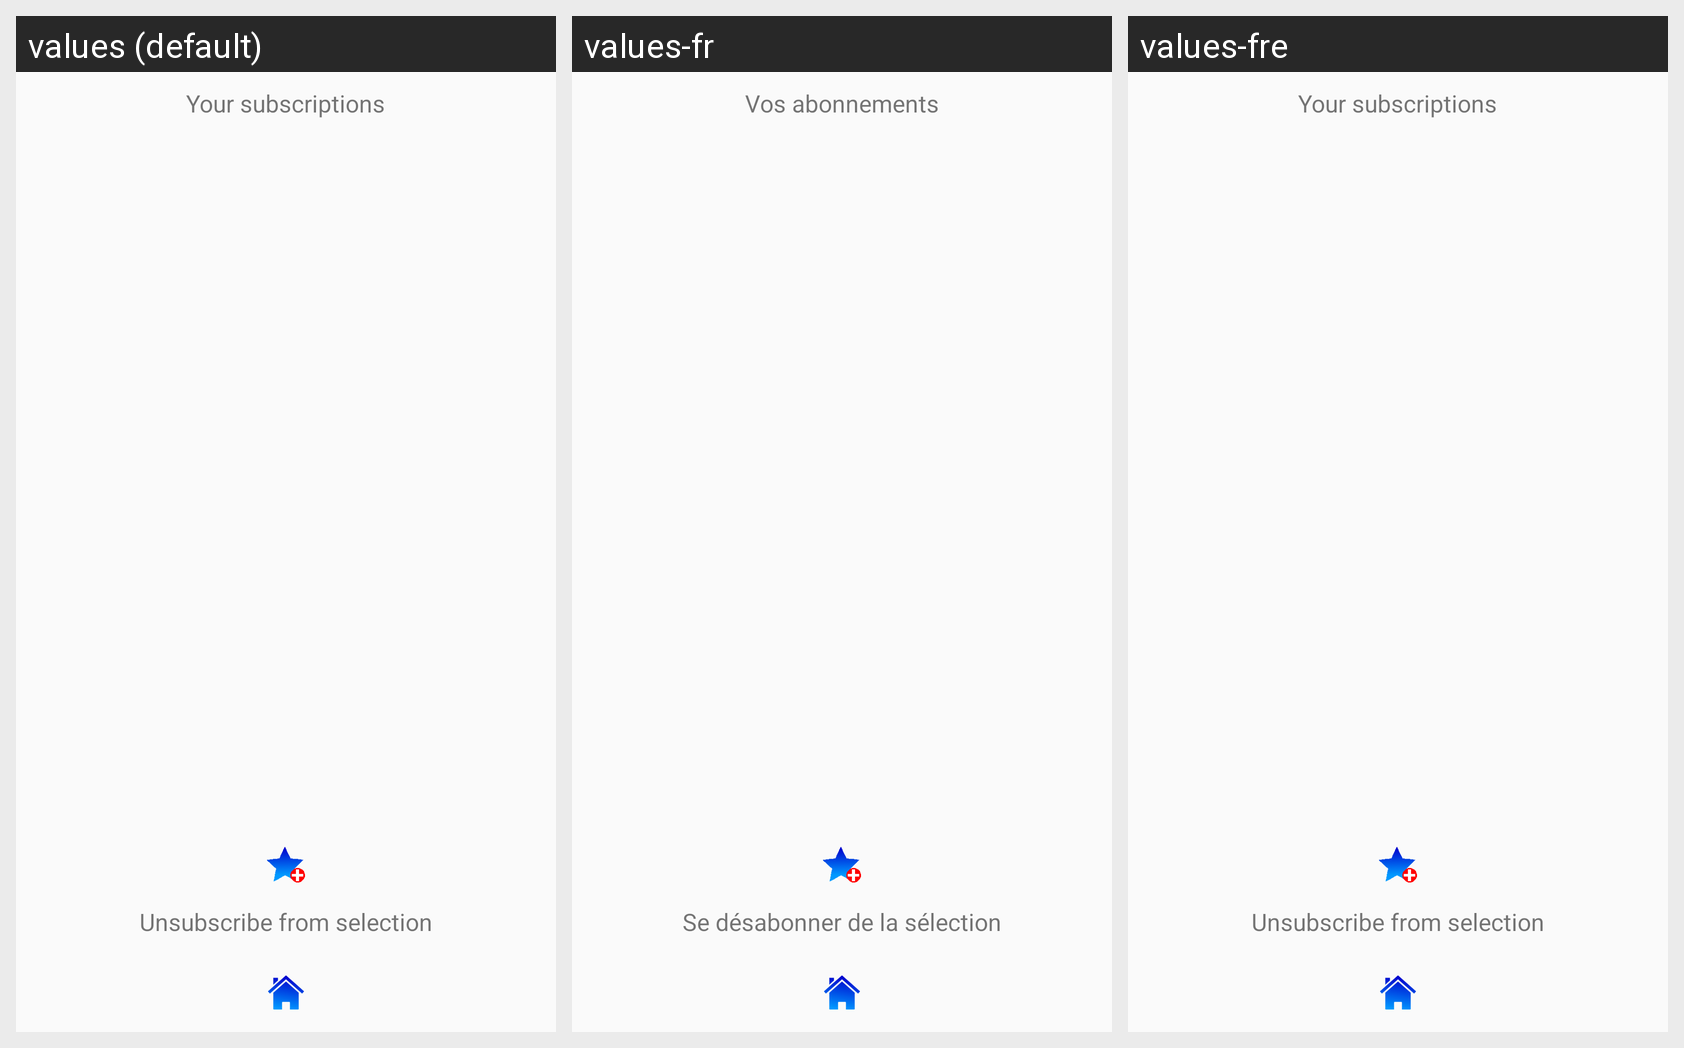

Translations of the strings shown on this Android screen, per locale in the grid:
Android screen res/layout/activity_your_subscriptions.xml rendered under 3 locales, left to right: values (default), values-fr, values-fre. Device: Nexus 5 (rendered at 1080×1920; each locale shown at half size, 540×960, under a caption strip naming it); theme AppTheme.
Strings drawn on this screen, with the default value and each locale's value (text and hints the layout hard-codes, and strings that could not be matched under every locale, appear in the picture but are not listed):

yourSubscriptions
  values: Your subscriptions
  values-fr: Vos abonnements
  values-fre: Your subscriptions  [not translated; the default value is used]

unsubscribe_selection
  values: Unsubscribe from selection
  values-fr: Se désabonner de la sélection
  values-fre: Unsubscribe from selection  [not translated; the default value is used]
